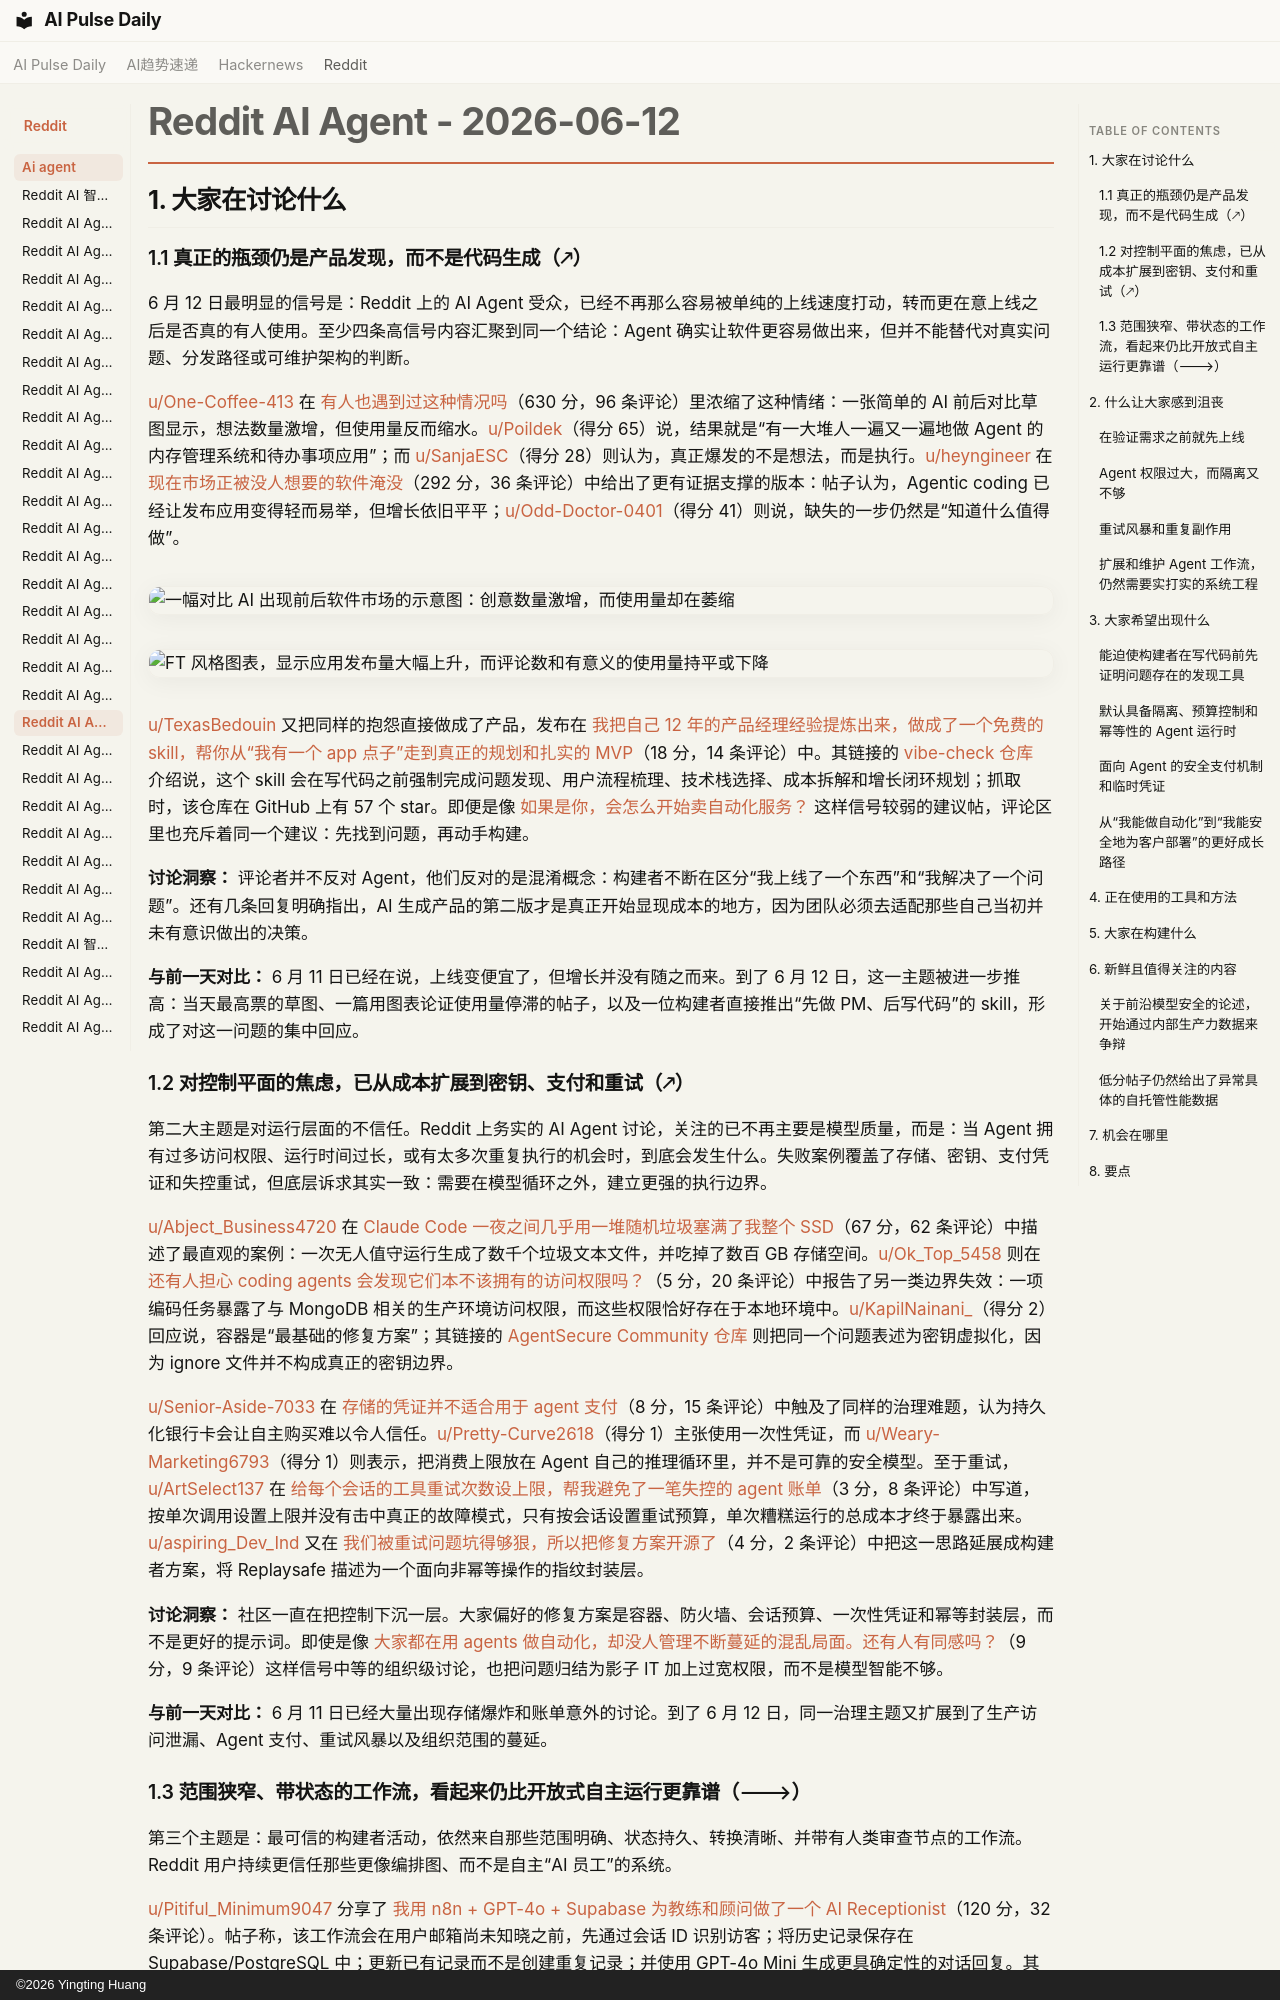

repository: vibewatch/vibewatch.github.io · page: reddit/ai-agent/2026-06-12.zh/index.html · generator: mkdocs · copyright: ©2026 Yingting Huang

# Reddit AI Agent - 2026-06-12

## 1. 大家在讨论什么

### 1.1 真正的瓶颈仍是产品发现，而不是代码生成（🡕）

6 月 12 日最明显的信号是：Reddit 上的 AI Agent 受众，已经不再那么容易被单纯的上线速度打动，转而更在意上线之后是否真的有人使用。至少四条高信号内容汇聚到同一个结论：Agent 确实让软件更容易做出来，但并不能替代对真实问题、分发路径或可维护架构的判断。

[u/One-Coffee-413](https://www.reddit.com/user/One-Coffee-413) 在 [有人也遇到过这种情况吗](https://www.reddit.com/r/AgentsOfAI/comments/1u3bfqp/anyone_experience_this/)（630 分，96 条评论）里浓缩了这种情绪：一张简单的 AI 前后对比草图显示，想法数量激增，但使用量反而缩水。[u/Poildek](https://www.reddit.com/user/Poildek)（得分 65）说，结果就是“有一大堆人一遍又一遍地做 Agent 的内存管理系统和待办事项应用”；而 [u/SanjaESC](https://www.reddit.com/user/SanjaESC)（得分 28）则认为，真正爆发的不是想法，而是执行。[u/heyngineer](https://www.reddit.com/user/heyngineer) 在 [现在市场正被没人想要的软件淹没](https://www.reddit.com/r/AgentsOfAI/comments/1u2vnrp/the_market_is_currently_being_flooded_with/)（292 分，36 条评论）中给出了更有证据支撑的版本：帖子认为，Agentic coding 已经让发布应用变得轻而易举，但增长依旧平平；[u/Odd-Doctor-0401](https://www.reddit.com/user/Odd-Doctor-0401)（得分 41）则说，缺失的一步仍然是“知道什么值得做”。

![一幅对比 AI 出现前后软件市场的示意图：创意数量激增，而使用量却在萎缩](https://i.redd.it/b0pmlvzdxp6h1.jpeg)

![FT 风格图表，显示应用发布量大幅上升，而评论数和有意义的使用量持平或下降](https://i.redd.it/1i3md14wvm6h1.jpeg)

[u/TexasBedouin](https://www.reddit.com/user/TexasBedouin) 又把同样的抱怨直接做成了产品，发布在 [我把自己 12 年的产品经理经验提炼出来，做成了一个免费的 skill，帮你从“我有一个 app 点子”走到真正的规划和扎实的 MVP](https://www.reddit.com/r/aiagents/comments/1u371xt/i_distilled_my_12_year_experience_as_a_product/)（18 分，14 条评论）中。其链接的 [vibe-check 仓库](https://github.com/TexasBedouin/vibe-check) 介绍说，这个 skill 会在写代码之前强制完成问题发现、用户流程梳理、技术栈选择、成本拆解和增长闭环规划；抓取时，该仓库在 GitHub 上有 57 个 star。即便是像 [如果是你，会怎么开始卖自动化服务？](https://www.reddit.com/r/automation/comments/1u3qlda/how_would_you_start_selling_automations_where/) 这样信号较弱的建议帖，评论区里也充斥着同一个建议：先找到问题，再动手构建。

**讨论洞察：** 评论者并不反对 Agent，他们反对的是混淆概念：构建者不断在区分“我上线了一个东西”和“我解决了一个问题”。还有几条回复明确指出，AI 生成产品的第二版才是真正开始显现成本的地方，因为团队必须去适配那些自己当初并未有意识做出的决策。

**与前一天对比：** 6 月 11 日已经在说，上线变便宜了，但增长并没有随之而来。到了 6 月 12 日，这一主题被进一步推高：当天最高票的草图、一篇用图表论证使用量停滞的帖子，以及一位构建者直接推出“先做 PM、后写代码”的 skill，形成了对这一问题的集中回应。

### 1.2 对控制平面的焦虑，已从成本扩展到密钥、支付和重试（🡕）

第二大主题是对运行层面的不信任。Reddit 上务实的 AI Agent 讨论，关注的已不再主要是模型质量，而是：当 Agent 拥有过多访问权限、运行时间过长，或有太多次重复执行的机会时，到底会发生什么。失败案例覆盖了存储、密钥、支付凭证和失控重试，但底层诉求其实一致：需要在模型循环之外，建立更强的执行边界。

[u/Abject_Business4720](https://www.reddit.com/user/Abject_Business4720) 在 [Claude Code 一夜之间几乎用一堆随机垃圾塞满了我整个 SSD](https://www.reddit.com/r/AI_Agents/comments/1u2qxxq/claude_code_filled_almost_my_entire_ssd_with/)（67 分，62 条评论）中描述了最直观的案例：一次无人值守运行生成了数千个垃圾文本文件，并吃掉了数百 GB 存储空间。[u/Ok_Top_5458](https://www.reddit.com/user/Ok_Top_5458) 则在 [还有人担心 coding agents 会发现它们本不该拥有的访问权限吗？](https://www.reddit.com/r/AI_Agents/comments/1u2t8xj/anyone_else_worried_about_coding_agents/)（5 分，20 条评论）中报告了另一类边界失效：一项编码任务暴露了与 MongoDB 相关的生产环境访问权限，而这些权限恰好存在于本地环境中。[u/KapilNainani_](https://www.reddit.com/user/KapilNainani_)（得分 2）回应说，容器是“最基础的修复方案”；其链接的 [AgentSecure Community 仓库](https://github.com/ShellFrameAI/agentsecure-community) 则把同一个问题表述为密钥虚拟化，因为 ignore 文件并不构成真正的密钥边界。

[u/Senior-Aside-7033](https://www.reddit.com/user/Senior-Aside-7033) 在 [存储的凭证并不适合用于 agent 支付](https://www.reddit.com/r/AI_Agents/comments/1u31mod/stored_credentials_dont_hold_up_for_agent_payments/)（8 分，15 条评论）中触及了同样的治理难题，认为持久化银行卡会让自主购买难以令人信任。[u/Pretty-Curve2618](https://www.reddit.com/user/Pretty-Curve2618)（得分 1）主张使用一次性凭证，而 [u/Weary-Marketing6793](https://www.reddit.com/user/Weary-Marketing6793)（得分 1）则表示，把消费上限放在 Agent 自己的推理循环里，并不是可靠的安全模型。至于重试，[u/ArtSelect137](https://www.reddit.com/user/ArtSelect137) 在 [给每个会话的工具重试次数设上限，帮我避免了一笔失控的 agent 账单](https://www.reddit.com/r/AI_Agents/comments/1u39p6s/capping_tool_retries_per_session_saved_me_from_a/)（3 分，8 条评论）中写道，按单次调用设置上限并没有击中真正的故障模式，只有按会话设置重试预算，单次糟糕运行的总成本才终于暴露出来。[u/aspiring_Dev_Ind](https://www.reddit.com/user/aspiring_Dev_Ind) 又在 [我们被重试问题坑得够狠，所以把修复方案开源了](https://www.reddit.com/r/AI_Agents/comments/1u39oux/we_hit_the_retry_problem_hard_enough_that_we/)（4 分，2 条评论）中把这一思路延展成构建者方案，将 Replaysafe 描述为一个面向非幂等操作的指纹封装层。

**讨论洞察：** 社区一直在把控制下沉一层。大家偏好的修复方案是容器、防火墙、会话预算、一次性凭证和幂等封装层，而不是更好的提示词。即使是像 [大家都在用 agents 做自动化，却没人管理不断蔓延的混乱局面。还有人有同感吗？](https://www.reddit.com/r/automation/comments/1u38jvi/everyones_automating_with_agents_nobodys_managing/)（9 分，9 条评论）这样信号中等的组织级讨论，也把问题归结为影子 IT 加上过宽权限，而不是模型智能不够。

**与前一天对比：** 6 月 11 日已经大量出现存储爆炸和账单意外的讨论。到了 6 月 12 日，同一治理主题又扩展到了生产访问泄漏、Agent 支付、重试风暴以及组织范围的蔓延。
